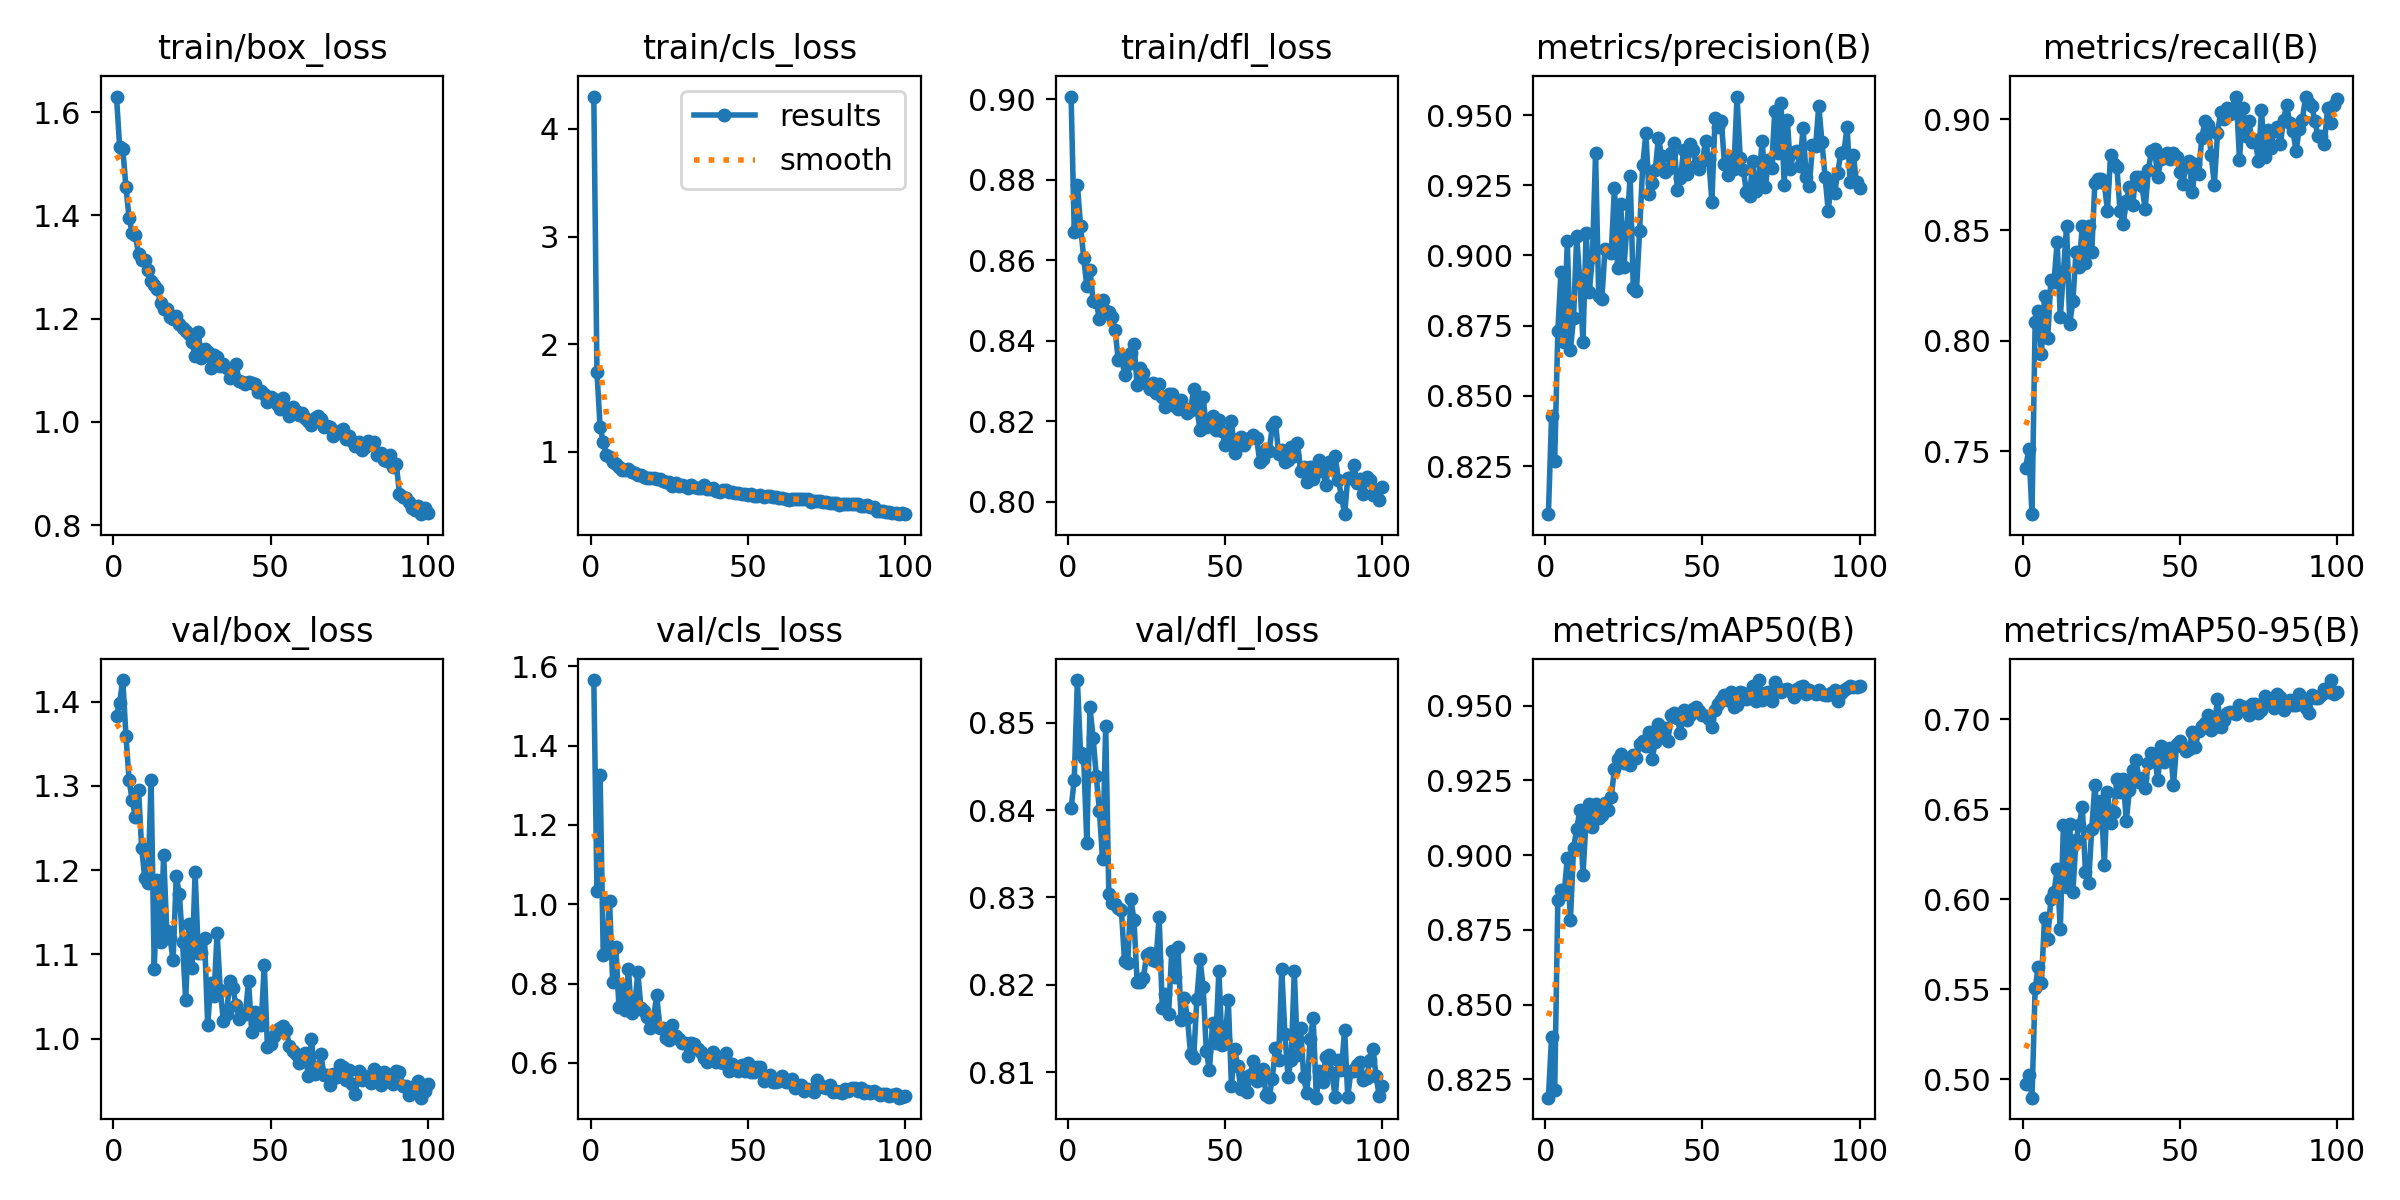

Source data for this figure (header and first rows):
epoch, time, train/box_loss, train/cls_loss, train/dfl_loss, metrics/precision(B), metrics/recall(B), metrics/mAP50(B), metrics/mAP50-95(B), val/box_loss, val/cls_loss, val/dfl_loss, lr/pg0, lr/pg1, lr/pg2
1, 16.07, 1.63, 4.301, 0.9007, 0.8078, 0.7426, 0.8189, 0.4973, 1.383, 1.565, 0.8402, 0.0006639, 0.0006639, 0.0006639
2, 30.61, 1.532, 1.744, 0.8672, 0.8427, 0.751, 0.8391, 0.5023, 1.399, 1.033, 0.8435, 0.001317, 0.001317, 0.001317
3, 44.82, 1.529, 1.234, 0.8788, 0.8268, 0.7216, 0.8213, 0.4897, 1.425, 1.326, 0.8549, 0.001958, 0.001958, 0.001958
4, 59.23, 1.455, 1.091, 0.8686, 0.8731, 0.8082, 0.8849, 0.5504, 1.36, 0.8715, 0.8465, 0.001941, 0.001941, 0.001941
5, 73.62, 1.395, 0.9723, 0.8607, 0.8942, 0.8133, 0.8883, 0.5624, 1.307, 0.8761, 0.846, 0.001921, 0.001921, 0.001921
6, 87.93, 1.366, 0.9494, 0.8536, 0.8692, 0.794, 0.8871, 0.5535, 1.283, 1.008, 0.8362, 0.001901, 0.001901, 0.001901
7, 102, 1.363, 0.9082, 0.8577, 0.9053, 0.8203, 0.899, 0.5897, 1.263, 0.8048, 0.8518, 0.001881, 0.001881, 0.001881
8, 116, 1.324, 0.8843, 0.8498, 0.8663, 0.801, 0.8783, 0.578, 1.295, 0.8931, 0.8483, 0.001861, 0.001861, 0.001861
9, 129.8, 1.313, 0.8598, 0.8496, 0.8779, 0.8276, 0.9025, 0.6001, 1.226, 0.7406, 0.8439, 0.001842, 0.001842, 0.001842
10, 143.7, 1.313, 0.8355, 0.8455, 0.9068, 0.8267, 0.9086, 0.6038, 1.19, 0.7889, 0.8399, 0.001822, 0.001822, 0.001822
11, 157.6, 1.294, 0.8337, 0.8501, 0.8909, 0.8446, 0.9151, 0.6165, 1.184, 0.7334, 0.8344, 0.001802, 0.001802, 0.001802
12, 174.1, 1.272, 0.8389, 0.8474, 0.8692, 0.8107, 0.8933, 0.5832, 1.307, 0.8363, 0.8497, 0.001782, 0.001782, 0.001782
13, 190.7, 1.266, 0.8128, 0.8471, 0.9081, 0.831, 0.9121, 0.6412, 1.083, 0.726, 0.8304, 0.001762, 0.001762, 0.001762
14, 207.2, 1.258, 0.808, 0.8458, 0.887, 0.852, 0.917, 0.6067, 1.189, 0.7426, 0.8293, 0.001743, 0.001743, 0.001743
15, 223.9, 1.23, 0.7831, 0.8426, 0.8994, 0.8074, 0.9094, 0.6418, 1.115, 0.8279, 0.8293, 0.001723, 0.001723, 0.001723
16, 240.5, 1.219, 0.7833, 0.8352, 0.9364, 0.8178, 0.917, 0.604, 1.218, 0.7379, 0.8288, 0.001703, 0.001703, 0.001703
17, 257.5, 1.218, 0.7694, 0.8365, 0.8855, 0.8402, 0.9123, 0.6328, 1.127, 0.7308, 0.8285, 0.001683, 0.001683, 0.001683
18, 274.4, 1.203, 0.7603, 0.8314, 0.8844, 0.8335, 0.9134, 0.641, 1.12, 0.7155, 0.8227, 0.001663, 0.001663, 0.001663
19, 291.3, 1.2, 0.7615, 0.8342, 0.9023, 0.852, 0.9175, 0.6513, 1.093, 0.6888, 0.8225, 0.001644, 0.001644, 0.001644
20, 308.1, 1.205, 0.7587, 0.837, 0.9019, 0.8352, 0.9152, 0.6152, 1.192, 0.7119, 0.8298, 0.001624, 0.001624, 0.001624
21, 325.1, 1.19, 0.7446, 0.8391, 0.901, 0.852, 0.9196, 0.6088, 1.172, 0.7709, 0.8274, 0.001604, 0.001604, 0.001604
22, 342.1, 1.181, 0.7464, 0.8289, 0.9241, 0.84, 0.9287, 0.6388, 1.115, 0.689, 0.8203, 0.001584, 0.001584, 0.001584
23, 359.1, 1.176, 0.7265, 0.8333, 0.8956, 0.8713, 0.9322, 0.6636, 1.046, 0.6888, 0.8203, 0.001564, 0.001564, 0.001564
24, 376, 1.171, 0.7249, 0.8321, 0.9182, 0.873, 0.9338, 0.6429, 1.137, 0.6615, 0.8208, 0.001545, 0.001545, 0.001545
25, 392.9, 1.155, 0.717, 0.8292, 0.8958, 0.873, 0.9307, 0.6543, 1.084, 0.6565, 0.8234, 0.001525, 0.001525, 0.001525
26, 409.8, 1.128, 0.6823, 0.8281, 0.9103, 0.8713, 0.9322, 0.619, 1.197, 0.6944, 0.8237, 0.001505, 0.001505, 0.001505
27, 426.7, 1.174, 0.7077, 0.8296, 0.9283, 0.8587, 0.9303, 0.6596, 1.102, 0.6688, 0.8228, 0.001485, 0.001485, 0.001485
28, 443.6, 1.124, 0.6815, 0.827, 0.8882, 0.8839, 0.9336, 0.6423, 1.102, 0.6592, 0.8227, 0.001465, 0.001465, 0.001465
29, 460.5, 1.141, 0.6904, 0.8292, 0.8872, 0.8799, 0.9324, 0.6484, 1.12, 0.6507, 0.8278, 0.001446, 0.001446, 0.001446
30, 477.4, 1.135, 0.6856, 0.826, 0.9087, 0.8787, 0.937, 0.6664, 1.016, 0.6512, 0.8174, 0.001426, 0.001426, 0.001426
31, 494.2, 1.104, 0.6643, 0.8235, 0.9321, 0.8587, 0.938, 0.6594, 1.066, 0.6167, 0.819, 0.001406, 0.001406, 0.001406
32, 511.1, 1.13, 0.6937, 0.8269, 0.9435, 0.8528, 0.9365, 0.6665, 1.05, 0.6505, 0.8166, 0.001386, 0.001386, 0.001386
33, 527.9, 1.126, 0.674, 0.8267, 0.9218, 0.8631, 0.941, 0.6436, 1.125, 0.6482, 0.8238, 0.001366, 0.001366, 0.001366
34, 544.8, 1.107, 0.6604, 0.8237, 0.9257, 0.8696, 0.9322, 0.6606, 1.058, 0.6344, 0.8209, 0.001347, 0.001347, 0.001347
35, 561.7, 1.111, 0.6637, 0.8231, 0.9306, 0.8612, 0.9378, 0.6718, 1.021, 0.6268, 0.8243, 0.001327, 0.001327, 0.001327
36, 578.6, 1.104, 0.6889, 0.8253, 0.942, 0.8741, 0.9438, 0.6774, 1.029, 0.6127, 0.8159, 0.001307, 0.001307, 0.001307
37, 595.5, 1.085, 0.6533, 0.8232, 0.9353, 0.8738, 0.9395, 0.6648, 1.069, 0.6023, 0.8185, 0.001287, 0.001287, 0.001287
38, 612.3, 1.091, 0.6512, 0.8222, 0.9299, 0.8697, 0.9425, 0.667, 1.06, 0.6068, 0.8162, 0.001267, 0.001267, 0.001267
39, 629.4, 1.111, 0.6651, 0.8228, 0.9307, 0.8596, 0.9382, 0.6616, 1.04, 0.6274, 0.812, 0.001248, 0.001248, 0.001248
40, 646.3, 1.079, 0.6387, 0.8281, 0.9366, 0.8772, 0.9467, 0.6756, 1.024, 0.6026, 0.8117, 0.001228, 0.001228, 0.001228
41, 663.1, 1.077, 0.6318, 0.8233, 0.9402, 0.8855, 0.9474, 0.6814, 1.028, 0.601, 0.8184, 0.001208, 0.001208, 0.001208
42, 679.9, 1.073, 0.6441, 0.8178, 0.9234, 0.8865, 0.9458, 0.68, 1.03, 0.6007, 0.8229, 0.001188, 0.001188, 0.001188
43, 696.9, 1.077, 0.6442, 0.826, 0.9277, 0.8738, 0.9409, 0.6659, 1.068, 0.624, 0.8198, 0.001168, 0.001168, 0.001168
44, 713.7, 1.076, 0.6234, 0.8186, 0.9374, 0.8819, 0.9486, 0.6848, 1.008, 0.5806, 0.8124, 0.001149, 0.001149, 0.001149
45, 730.6, 1.072, 0.6284, 0.8204, 0.929, 0.8839, 0.9452, 0.6761, 1.031, 0.5972, 0.8102, 0.001129, 0.001129, 0.001129
46, 747.5, 1.057, 0.6152, 0.8212, 0.9398, 0.8848, 0.9468, 0.6798, 1.027, 0.5879, 0.8157, 0.001109, 0.001109, 0.001109
47, 764.3, 1.06, 0.6179, 0.8179, 0.9376, 0.8822, 0.9487, 0.6841, 1.016, 0.5803, 0.8133, 0.001089, 0.001089, 0.001089
48, 781.2, 1.053, 0.6094, 0.8202, 0.9322, 0.8848, 0.9496, 0.6632, 1.088, 0.5947, 0.8216, 0.001069, 0.001069, 0.001069
49, 798.1, 1.039, 0.6061, 0.8176, 0.9308, 0.883, 0.9483, 0.6859, 0.9896, 0.5799, 0.8131, 0.00105, 0.00105, 0.00105
50, 814.9, 1.047, 0.6034, 0.8142, 0.9337, 0.8763, 0.9469, 0.6877, 0.9942, 0.599, 0.8137, 0.00103, 0.00103, 0.00103
51, 831.8, 1.044, 0.6134, 0.8168, 0.9409, 0.8709, 0.9466, 0.6847, 1.003, 0.5761, 0.8183, 0.00101, 0.00101, 0.00101
52, 848.6, 1.034, 0.587, 0.82, 0.9345, 0.8797, 0.9457, 0.6824, 1.01, 0.5774, 0.8084, 0.0009902, 0.0009902, 0.0009902
53, 865.4, 1.024, 0.5918, 0.812, 0.919, 0.8814, 0.9428, 0.6834, 1.012, 0.5885, 0.8126, 0.0009704, 0.0009704, 0.0009704
54, 882.2, 1.045, 0.5987, 0.8157, 0.9489, 0.8671, 0.9486, 0.6926, 1.015, 0.589, 0.8107, 0.0009506, 0.0009506, 0.0009506
55, 899, 1.027, 0.5773, 0.816, 0.9458, 0.88, 0.9505, 0.6847, 1.01, 0.5546, 0.808, 0.0009308, 0.0009308, 0.0009308
56, 915.9, 1.012, 0.5876, 0.814, 0.9481, 0.8755, 0.9518, 0.6935, 0.9911, 0.5647, 0.8095, 0.000911, 0.000911, 0.000911
57, 933.1, 1.029, 0.5907, 0.8157, 0.9326, 0.8915, 0.9534, 0.6961, 0.9858, 0.5697, 0.8077, 0.0008912, 0.0008912, 0.0008912
58, 950, 1.022, 0.5799, 0.8158, 0.9288, 0.8991, 0.9519, 0.6976, 0.9818, 0.5518, 0.8097, 0.0008714, 0.0008714, 0.0008714
59, 966.9, 1.013, 0.5805, 0.8167, 0.9342, 0.8974, 0.9547, 0.702, 0.9708, 0.5524, 0.8113, 0.0008516, 0.0008516, 0.0008516
60, 983.9, 1.016, 0.5717, 0.8159, 0.9309, 0.884, 0.9496, 0.694, 0.9779, 0.5533, 0.809, 0.0008318, 0.0008318, 0.0008318
... 40 more rows
